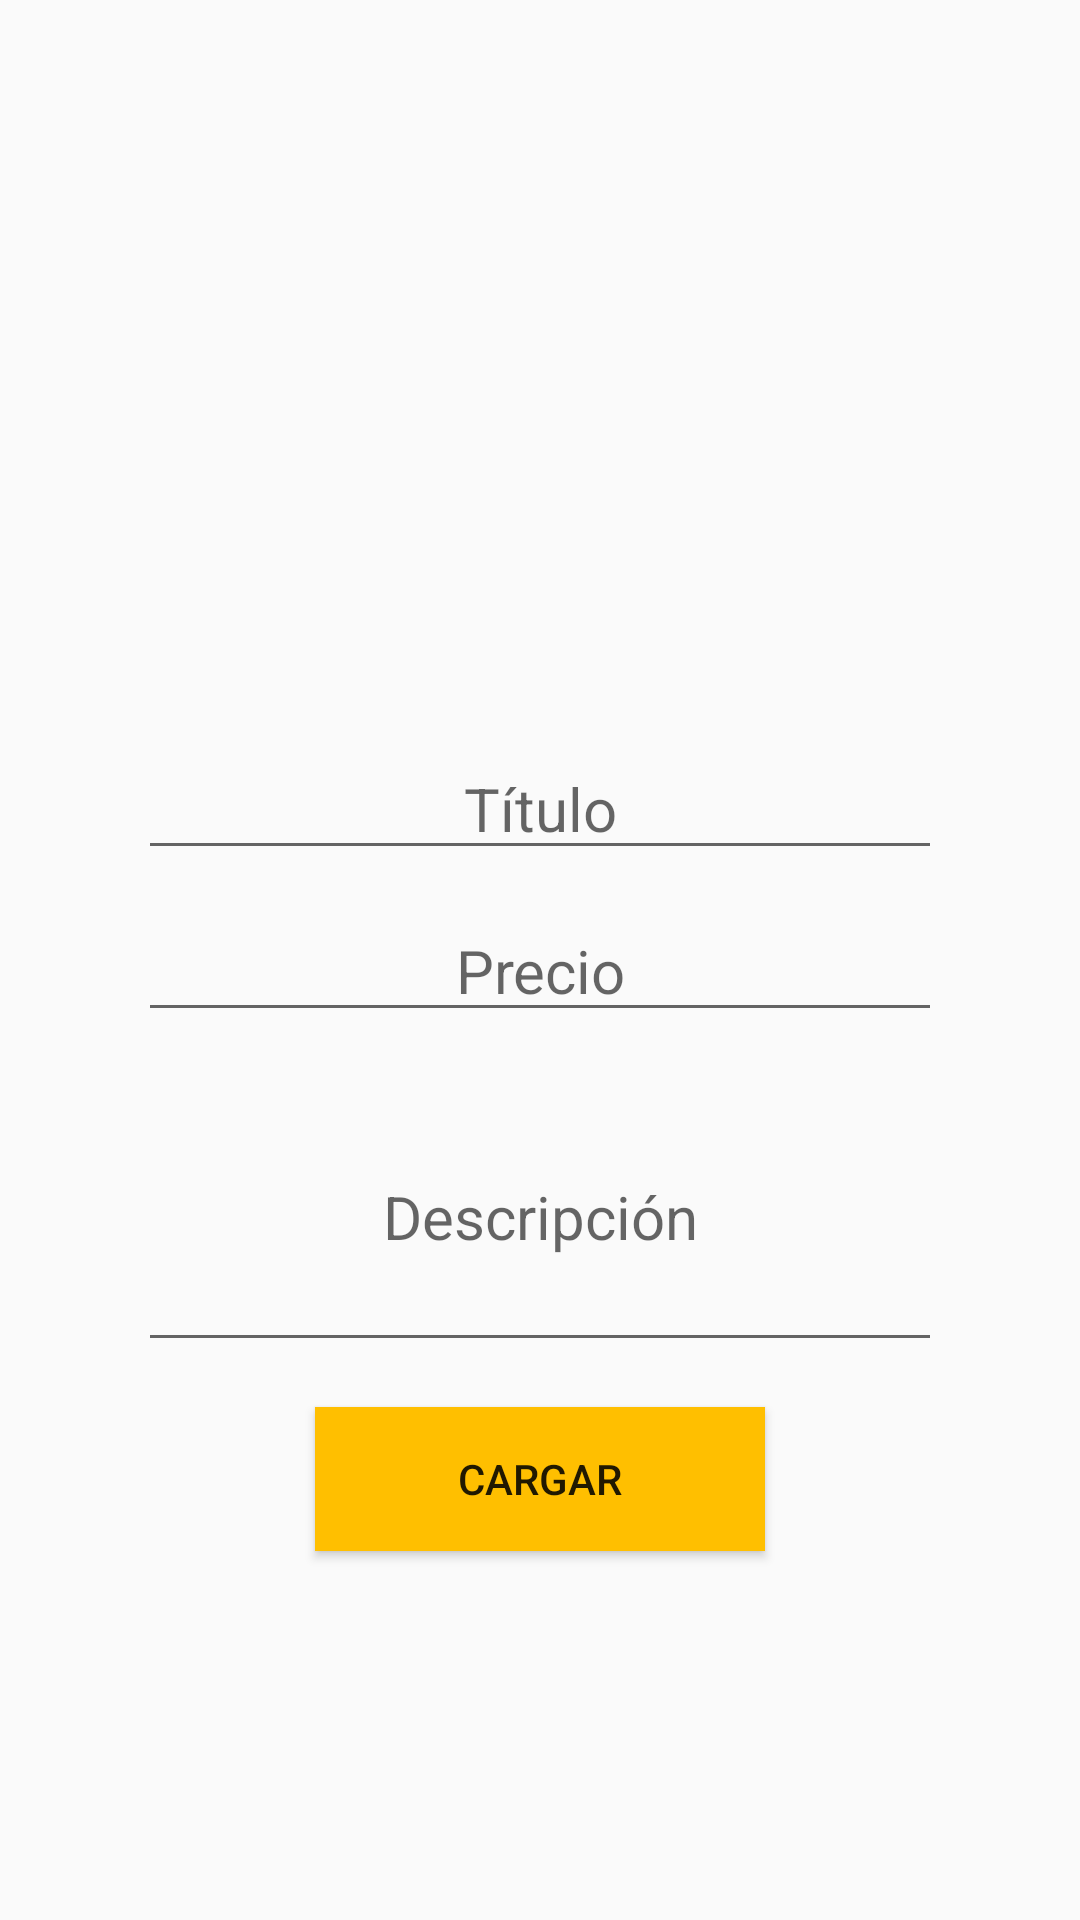

Layout XML and referenced resources for this Android screen:
<!-- AndroidManifest.xml: application theme AppTheme -->
<!-- res/layout/activity_upload_product.xml -->
<?xml version="1.0" encoding="utf-8"?>
<RelativeLayout xmlns:android="http://schemas.android.com/apk/res/android"
    xmlns:tools="http://schemas.android.com/tools"
    android:id="@+id/activity_upload_product"
    android:layout_width="match_parent"
    android:layout_height="match_parent"
    android:paddingBottom="@dimen/activity_vertical_margin"
    android:paddingLeft="@dimen/activity_horizontal_margin"
    android:paddingRight="@dimen/activity_horizontal_margin"
    android:paddingTop="@dimen/activity_vertical_margin"
    tools:context="xchange.itesm.mx.xchange.UploadProduct">

    <ImageView
        android:id="@+id/imageUpload"
        android:layout_width="150dp"
        android:layout_height="150dp"
        android:layout_alignParentTop="true"
        android:layout_centerHorizontal="true" />

    <LinearLayout
        android:id="@+id/layoutButtons"
        android:layout_width="match_parent"
        android:layout_height="wrap_content"
        android:layout_marginRight="80dp"
        android:layout_marginLeft="80dp"
        android:layout_marginTop="20dp"
        android:layout_below="@id/imageUpload">

        <ImageView
            android:id="@+id/cameraButton"
            android:layout_width="0dp"
            android:layout_height="50dp"
            android:layout_weight="1"
            android:src="@drawable/camera"
            android:onClick="cameraImage"/>

        <ImageView
            android:id="@+id/galleryButton"
            android:layout_width="0dp"
            android:layout_height="50dp"
            android:layout_weight="1"
            android:src="@drawable/gallery"
            android:onClick="galleryImage"/>

    </LinearLayout>

    <EditText
        android:id="@+id/Title"
        android:layout_width="match_parent"
        android:layout_height="wrap_content"
        android:layout_marginLeft="30dp"
        android:layout_marginRight="30dp"
        android:layout_marginTop="10dp"
        android:hint="Título"
        android:textSize="20dp"
        android:gravity="center"
        android:layout_below="@+id/layoutButtons"/>

    <EditText
        android:id="@+id/Price"
        android:layout_width="match_parent"
        android:layout_height="wrap_content"
        android:layout_marginLeft="30dp"
        android:layout_marginRight="30dp"
        android:layout_marginTop="10dp"
        android:hint="Precio"
        android:inputType="number"
        android:textSize="20dp"
        android:gravity="center"
        android:layout_below="@+id/Title"/>

    <EditText
        android:id="@+id/Description"
        android:layout_width="match_parent"
        android:layout_height="100dp"
        android:layout_marginLeft="30dp"
        android:layout_marginRight="30dp"
        android:layout_marginTop="10dp"
        android:maxLines="5"
        android:minLines="2"
        android:hint="Descripción"
        android:textSize="20dp"
        android:gravity="center"
        android:layout_below="@+id/Price"/>

    <Button
        android:id="@+id/buttonAddProduct"
        android:layout_width="150dp"
        android:layout_height="wrap_content"
        android:layout_marginTop="15dp"
        android:layout_centerHorizontal="true"
        android:text="Cargar"
        android:layout_below="@id/Description"
        android:background="@color/loginButton"
        android:onClick="uploadProduct"
        />


</RelativeLayout>
<!-- resources referenced by this layout -->
<resources>
  <color name="loginButton">#ffbf00</color>
  <dimen name="activity_horizontal_margin">16dp</dimen>
  <dimen name="activity_vertical_margin">16dp</dimen>
  <style name="AppTheme" parent="Theme.AppCompat.Light.DarkActionBar">
          
          <item name="colorPrimary">@color/loginButton</item>
          <item name="colorPrimaryDark">@color/loginButton</item>
          <item name="colorAccent">@color/blackColor</item>
      </style>
  <color name="blackColor">#000000</color>
</resources>
